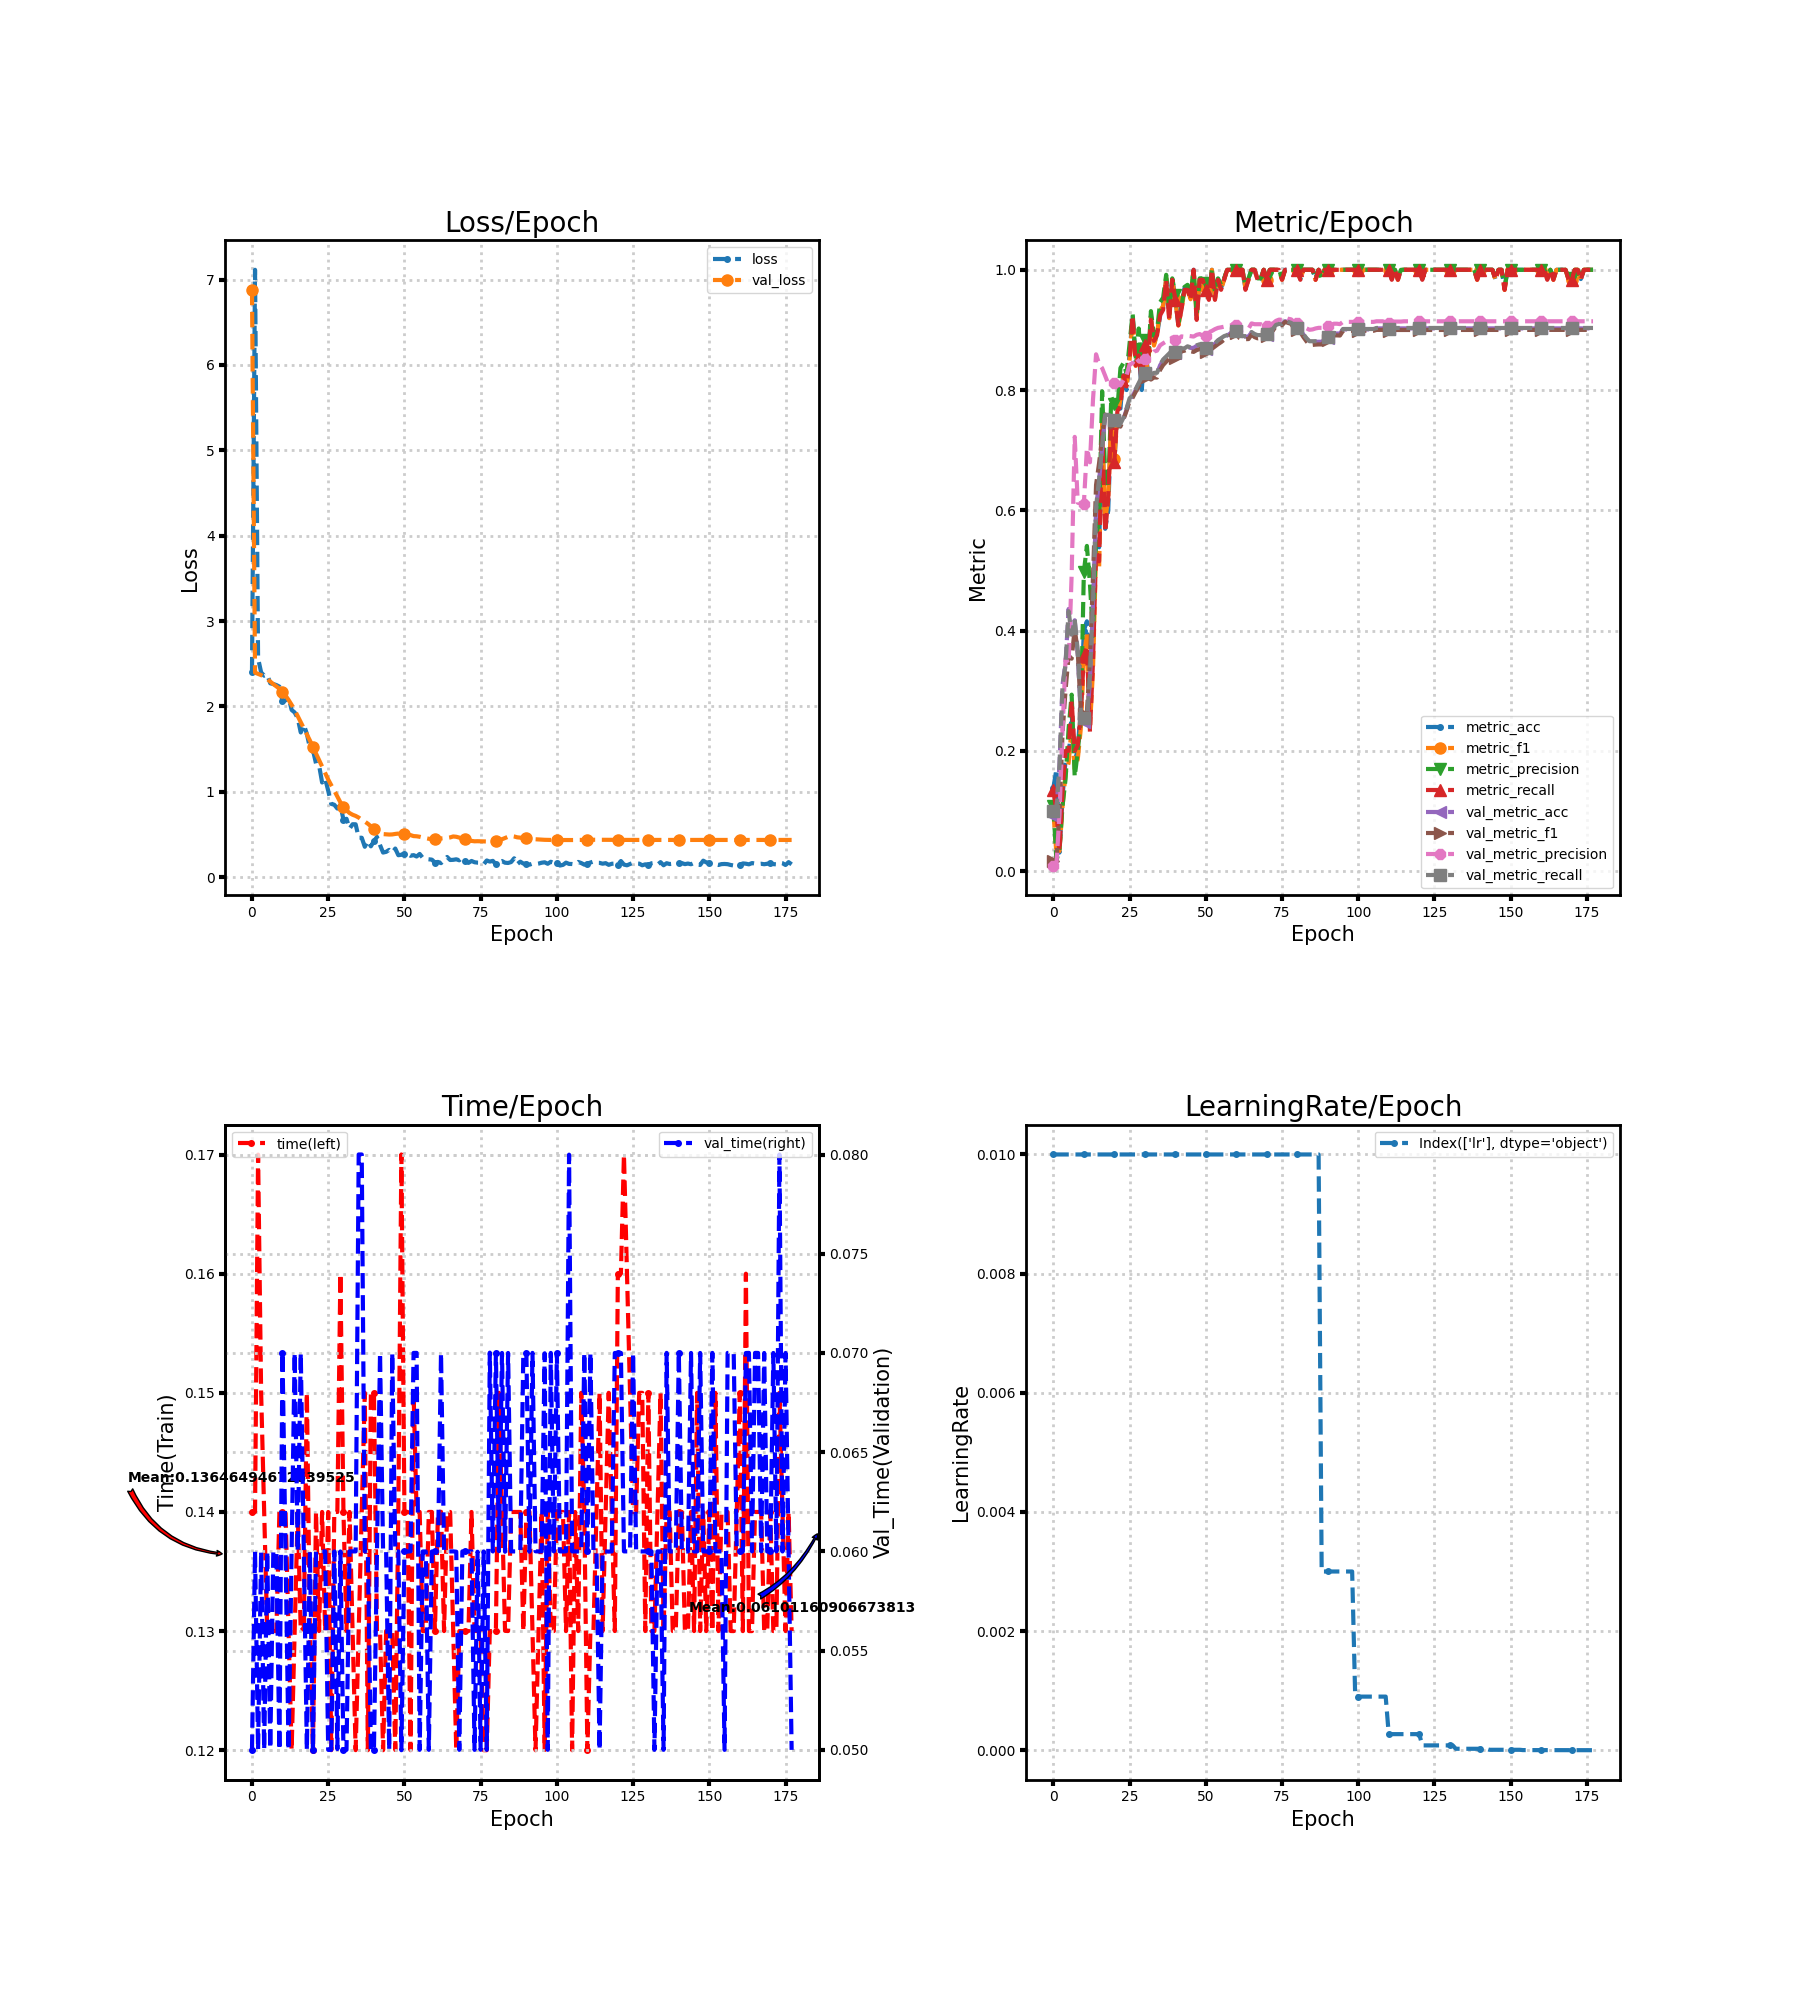

The table this chart was drawn from, first rows:
loss, metric_acc, metric_f1, metric_precision, metric_recall, time, lr, val_loss, val_metric_acc, val_metric_f1, val_metric_precision, val_metric_recall, val_time
2.4, 0.1385, 0.09812, 0.1081, 0.1348, 0.14, 0.01, 6.879, 0.09231, 0.0169, 0.009231, 0.1, 0.05
7.114, 0.1692, 0.02933, 0.01719, 0.1, 0.14, 0.01, 2.397, 0.1009, 0.01832, 0.01009, 0.1, 0.06
2.564, 0.03077, 0.03333, 0.03611, 0.03333, 0.17, 0.01, 2.382, 0.1761, 0.09343, 0.09435, 0.1746, 0.05
2.399, 0.1231, 0.1074, 0.1079, 0.1333, 0.15, 0.01, 2.367, 0.3094, 0.229, 0.2334, 0.3068, 0.06
2.36, 0.1846, 0.1625, 0.1532, 0.2, 0.14, 0.01, 2.35, 0.347, 0.3009, 0.3531, 0.3441, 0.05001
2.374, 0.1846, 0.1799, 0.2369, 0.2, 0.13, 0.01, 2.323, 0.4359, 0.3586, 0.3448, 0.4322, 0.06
2.271, 0.2615, 0.2393, 0.2934, 0.2833, 0.13, 0.01, 2.292, 0.3966, 0.3533, 0.493, 0.3932, 0.05007
2.263, 0.1846, 0.1694, 0.1568, 0.2, 0.13, 0.01, 2.262, 0.4171, 0.4034, 0.7221, 0.4187, 0.06
2.251, 0.2, 0.1858, 0.1987, 0.2091, 0.13, 0.01, 2.236, 0.3607, 0.3649, 0.6126, 0.3661, 0.06
2.233, 0.2769, 0.2368, 0.2513, 0.2621, 0.14, 0.01, 2.208, 0.2581, 0.2649, 0.6111, 0.2644, 0.05
2.059, 0.4, 0.3525, 0.4974, 0.3576, 0.14, 0.01, 2.171, 0.2479, 0.2605, 0.6109, 0.2542, 0.07
2.072, 0.4154, 0.3982, 0.5408, 0.3742, 0.14, 0.01, 2.129, 0.2462, 0.2639, 0.7032, 0.2525, 0.06
2.11, 0.2769, 0.2387, 0.4776, 0.2318, 0.13, 0.01, 2.077, 0.3179, 0.3508, 0.6799, 0.3237, 0.05
1.96, 0.3846, 0.3342, 0.3908, 0.3485, 0.12, 0.01, 2.019, 0.4444, 0.49, 0.7841, 0.4492, 0.06
1.93, 0.5538, 0.5294, 0.5588, 0.5318, 0.13, 0.01, 1.956, 0.6017, 0.6421, 0.8594, 0.6051, 0.07
1.863, 0.5385, 0.5026, 0.5807, 0.5152, 0.14, 0.01, 1.888, 0.6496, 0.6787, 0.8434, 0.6524, 0.06
1.696, 0.7385, 0.7451, 0.7979, 0.7318, 0.13, 0.01, 1.816, 0.7026, 0.7223, 0.8364, 0.7048, 0.07
1.786, 0.5692, 0.5835, 0.6584, 0.5636, 0.1303, 0.01, 1.746, 0.7573, 0.7593, 0.8237, 0.7587, 0.06
1.681, 0.6, 0.6205, 0.637, 0.6197, 0.15, 0.01, 1.674, 0.7573, 0.7528, 0.8103, 0.7587, 0.05
1.514, 0.7538, 0.7579, 0.7887, 0.7561, 0.13, 0.01, 1.602, 0.7556, 0.7522, 0.8125, 0.757, 0.06
1.489, 0.6769, 0.6853, 0.7762, 0.6803, 0.12, 0.01, 1.526, 0.7487, 0.7451, 0.8109, 0.7504, 0.05
1.333, 0.7692, 0.7522, 0.7682, 0.7652, 0.14, 0.01, 1.45, 0.7436, 0.7411, 0.8115, 0.7456, 0.06
1.312, 0.7692, 0.7848, 0.8367, 0.7727, 0.13, 0.01, 1.374, 0.7419, 0.7392, 0.8077, 0.7439, 0.06
1.11, 0.8308, 0.8202, 0.8449, 0.8242, 0.14, 0.01, 1.298, 0.7521, 0.7514, 0.8167, 0.7541, 0.06
1.158, 0.8, 0.8045, 0.8275, 0.8061, 0.13, 0.01, 1.22, 0.7675, 0.7654, 0.8248, 0.7693, 0.06
1.014, 0.8615, 0.8508, 0.8777, 0.85, 0.14, 0.01, 1.145, 0.7846, 0.7818, 0.842, 0.7863, 0.05
0.8594, 0.9231, 0.9199, 0.9274, 0.9242, 0.12, 0.01, 1.078, 0.7897, 0.7873, 0.8449, 0.7914, 0.05
0.8493, 0.8462, 0.8401, 0.8524, 0.8409, 0.14, 0.01, 1.014, 0.8, 0.797, 0.8542, 0.8015, 0.06
0.8049, 0.8615, 0.8677, 0.9024, 0.8576, 0.14, 0.01, 0.9447, 0.8103, 0.8057, 0.8477, 0.8117, 0.05004
0.8486, 0.8, 0.8177, 0.8321, 0.8136, 0.16, 0.01, 0.8775, 0.8205, 0.8135, 0.847, 0.8219, 0.06
0.675, 0.8769, 0.8662, 0.8829, 0.8742, 0.14, 0.01, 0.8259, 0.8274, 0.8205, 0.8518, 0.8287, 0.05
0.6849, 0.8308, 0.8299, 0.8411, 0.847, 0.13, 0.01, 0.7844, 0.8274, 0.821, 0.8575, 0.8287, 0.05
0.5695, 0.9231, 0.922, 0.9313, 0.9167, 0.14, 0.01, 0.7523, 0.8239, 0.8174, 0.8581, 0.8253, 0.06
0.6212, 0.8769, 0.8741, 0.89, 0.8818, 0.13, 0.01, 0.7325, 0.8274, 0.8209, 0.8641, 0.8287, 0.06
0.6207, 0.8923, 0.8927, 0.8981, 0.8909, 0.12, 0.01, 0.7187, 0.8274, 0.8208, 0.8655, 0.8287, 0.06
0.4624, 0.9231, 0.9317, 0.946, 0.9242, 0.13, 0.01, 0.6993, 0.841, 0.8334, 0.8743, 0.8422, 0.08
0.4631, 0.9385, 0.94, 0.9537, 0.9333, 0.14, 0.01, 0.6737, 0.8496, 0.8416, 0.8777, 0.8507, 0.08
0.3574, 0.9846, 0.9866, 0.9917, 0.9833, 0.15, 0.01, 0.6525, 0.8547, 0.8471, 0.8808, 0.8558, 0.06
0.427, 0.9231, 0.9195, 0.9321, 0.9167, 0.12, 0.01, 0.6275, 0.8598, 0.8527, 0.8835, 0.8609, 0.06
0.3628, 0.9846, 0.9832, 0.9857, 0.9833, 0.15, 0.01, 0.5975, 0.865, 0.8579, 0.8874, 0.8659, 0.05
0.4233, 0.9538, 0.9509, 0.9583, 0.95, 0.15, 0.01, 0.5672, 0.8615, 0.8537, 0.8829, 0.8626, 0.05
0.4726, 0.9077, 0.9073, 0.9123, 0.9076, 0.13, 0.01, 0.537, 0.8632, 0.858, 0.884, 0.8642, 0.06
0.3772, 0.9385, 0.9331, 0.9381, 0.9333, 0.13, 0.01, 0.5184, 0.8684, 0.8642, 0.8892, 0.8693, 0.07
0.2898, 0.9692, 0.9664, 0.9714, 0.9667, 0.12, 0.01, 0.5058, 0.8684, 0.8654, 0.8887, 0.8693, 0.06
0.2979, 0.9692, 0.9675, 0.975, 0.9667, 0.13, 0.01, 0.5029, 0.8718, 0.8677, 0.8904, 0.8727, 0.06
0.3212, 0.9538, 0.951, 0.9571, 0.95, 0.13, 0.01, 0.5006, 0.8701, 0.8645, 0.8896, 0.871, 0.05
0.2883, 1.0, 1.0, 1.0, 1.0, 0.13, 0.01, 0.5019, 0.8701, 0.8634, 0.8889, 0.871, 0.07
0.3365, 0.9231, 0.9199, 0.925, 0.9167, 0.12, 0.01, 0.5078, 0.8735, 0.8664, 0.8919, 0.8744, 0.06
0.2584, 0.9846, 0.9832, 0.9857, 0.9833, 0.14, 0.01, 0.5119, 0.8752, 0.8681, 0.8931, 0.8761, 0.06
0.2638, 0.9846, 0.9832, 0.9857, 0.9833, 0.17, 0.01, 0.5159, 0.8735, 0.8663, 0.8905, 0.8744, 0.04998
0.2779, 0.9692, 0.9698, 0.9774, 0.9667, 0.14, 0.01, 0.5102, 0.8684, 0.863, 0.8905, 0.8693, 0.06
0.2743, 0.9538, 0.9492, 0.9571, 0.95, 0.14, 0.01, 0.5022, 0.8718, 0.867, 0.8961, 0.8727, 0.05999
0.2517, 1.0, 1.0, 1.0, 1.0, 0.12, 0.01, 0.4939, 0.8735, 0.8686, 0.8983, 0.8744, 0.06
0.2599, 0.9538, 0.9512, 0.9631, 0.95, 0.15, 0.01, 0.4824, 0.8769, 0.8724, 0.9013, 0.8778, 0.07
0.2435, 0.9846, 0.9832, 0.9857, 0.9833, 0.14, 0.01, 0.4803, 0.8821, 0.8763, 0.9034, 0.8829, 0.07
0.2734, 0.9692, 0.9675, 0.975, 0.9667, 0.14, 0.01, 0.4745, 0.8855, 0.8796, 0.9043, 0.8863, 0.05
0.2282, 0.9846, 0.9832, 0.9857, 0.9833, 0.13, 0.01, 0.4655, 0.8889, 0.8837, 0.9054, 0.8897, 0.06
0.2145, 1.0, 1.0, 1.0, 1.0, 0.13, 0.01, 0.4579, 0.8906, 0.8867, 0.9054, 0.8914, 0.06
0.2106, 1.0, 1.0, 1.0, 1.0, 0.14, 0.01, 0.4509, 0.894, 0.8907, 0.9068, 0.8948, 0.05
0.2068, 1.0, 1.0, 1.0, 1.0, 0.14, 0.01, 0.4471, 0.8991, 0.8966, 0.9099, 0.8998, 0.06
... 118 more rows
